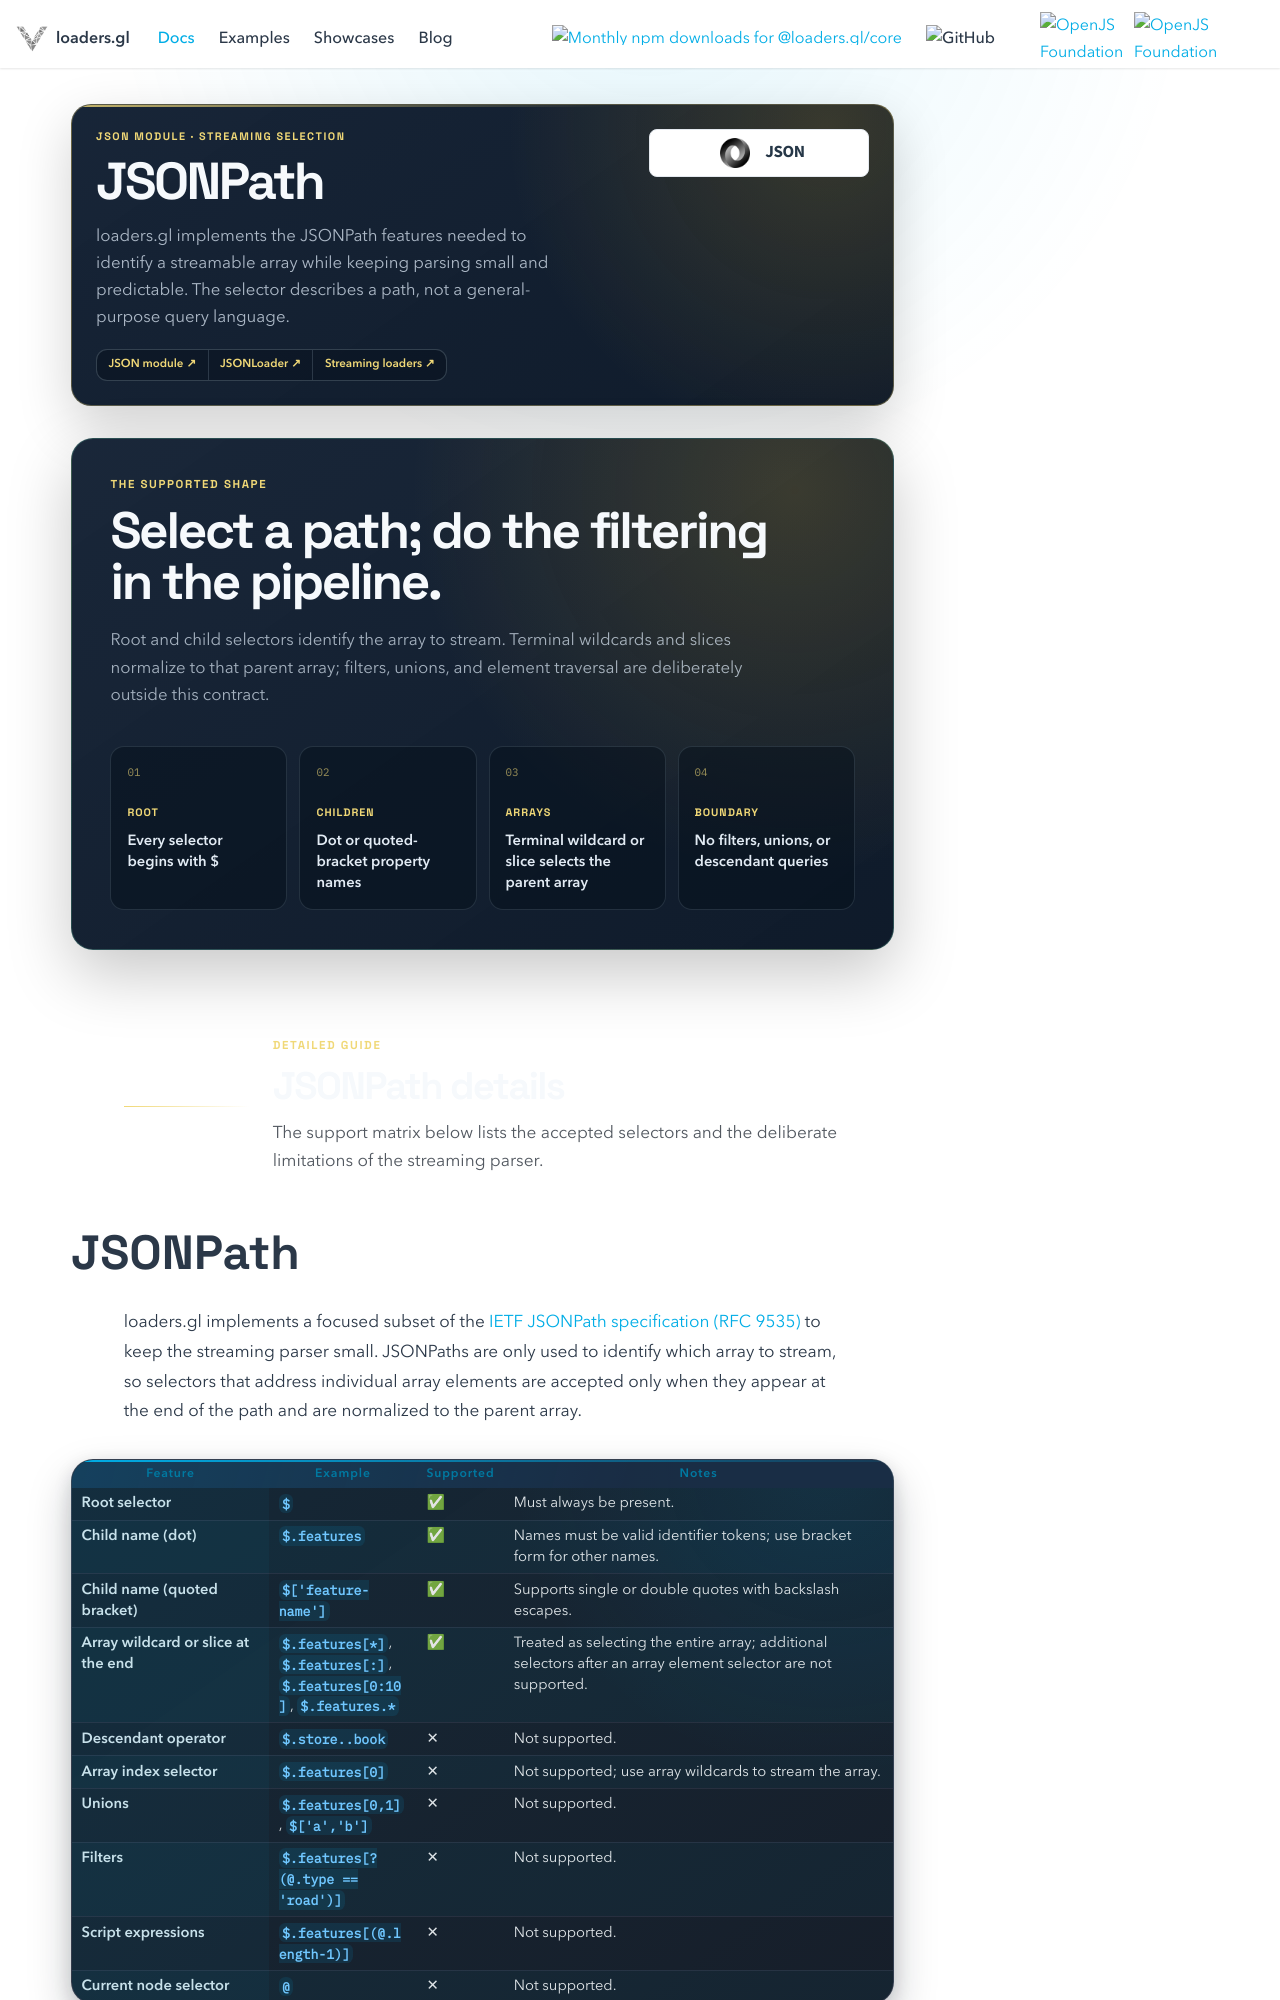

repository: visgl/loaders.gl · page: next/docs/modules/tables/json/jsonpath.html · generator: docusaurus

---
title: JSONPath support
description: Select the array that a streaming JSON loader should visit with a focused RFC 9535-compatible subset.
hide_title: true
page_style: designed
---

import {DocPageHeader} from '@site/src/components/docs/doc-page-header';
import {DocOrientation, ReferenceBoundary} from '@site/src/components/docs/designed-doc';

<DocPageHeader
  format="json"
  eyebrow="JSON module · streaming selection"
  title="JSONPath"
  description="loaders.gl implements the JSONPath features needed to identify a streamable array while keeping parsing small and predictable. The selector describes a path, not a general-purpose query language."
  tone="yellow"
  meta={['RFC 9535 subset', 'Streaming arrays', 'Predictable selectors']}
  links={[
    {label: 'JSON module', to: '/docs/modules/tables/json'},
    {label: 'JSONLoader', to: '/docs/modules/tables/json/api-reference/json-loader'},
    {label: 'Streaming loaders', to: '/docs/developer-guide/using-streaming-loaders'}
  ]}
/>

<DocOrientation
  eyebrow="The supported shape"
  title="Select a path; do the filtering in the pipeline."
  description="Root and child selectors identify the array to stream. Terminal wildcards and slices normalize to that parent array; filters, unions, and element traversal are deliberately outside this contract."
  tone="yellow"
  items={[
    {label: 'Root', value: 'Every selector begins with $'},
    {label: 'Children', value: 'Dot or quoted-bracket property names'},
    {label: 'Arrays', value: 'Terminal wildcard or slice selects the parent array'},
    {label: 'Boundary', value: 'No filters, unions, or descendant queries'}
  ]}
/>

<ReferenceBoundary
  title="JSONPath details"
  description="The support matrix below lists the accepted selectors and the deliberate limitations of the streaming parser."
  tone="yellow"
/>
